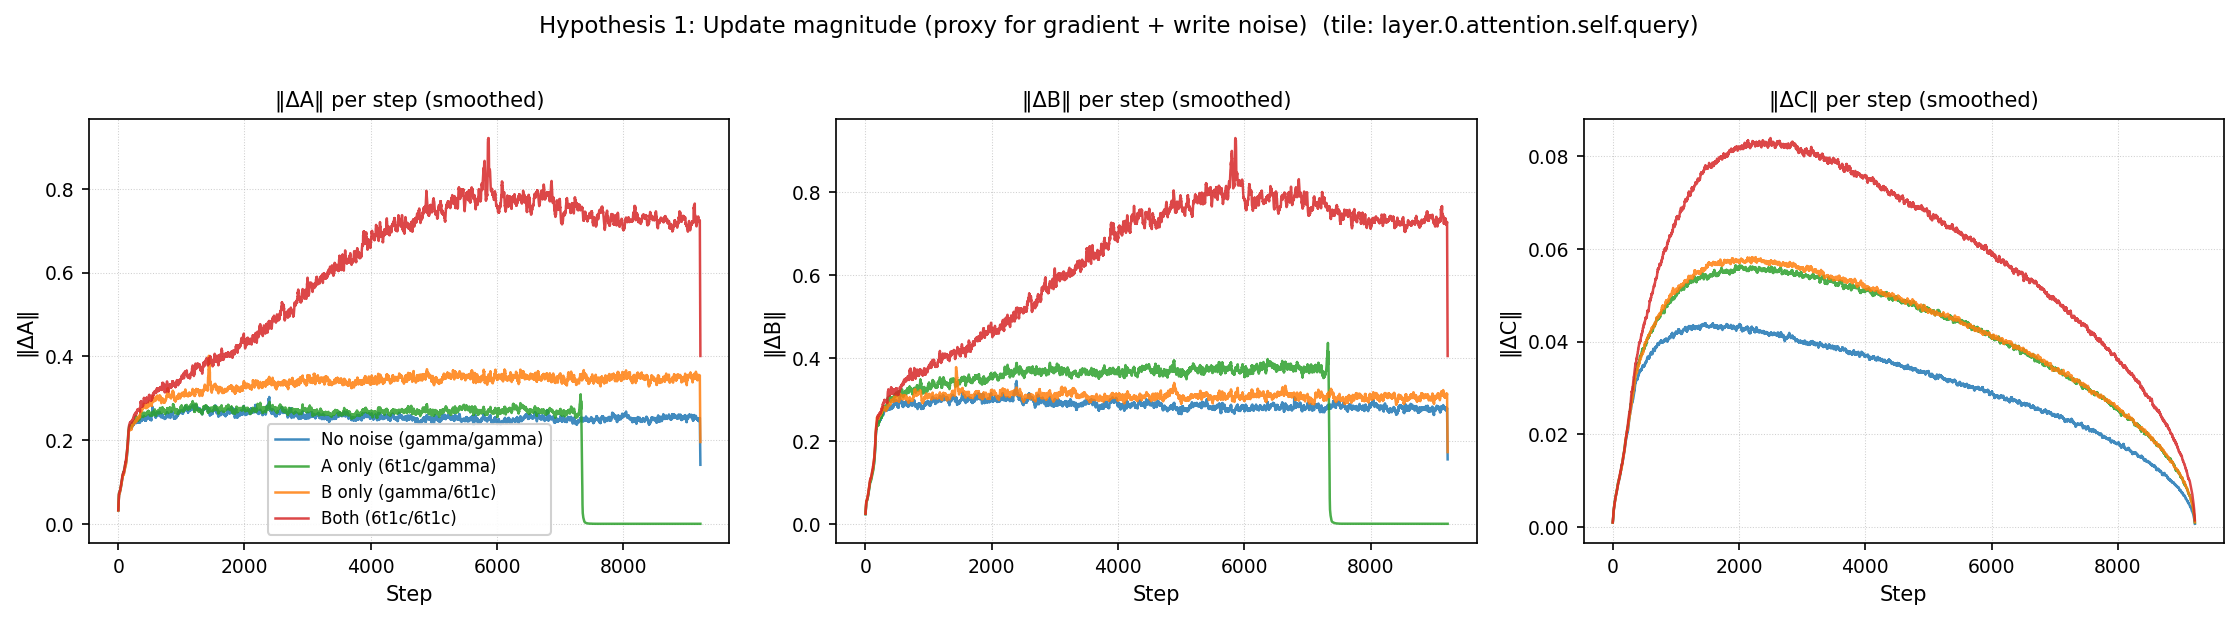

The table this chart was drawn from, first rows:
condition, step, delta_A, delta_B, delta_C_raw
no_noise, 1, 0, 0, 0
no_noise, 2, 0.06694, 0.04951, 0.001062
no_noise, 3, 0.07353, 0.05462, 0.0009057
no_noise, 4, 0.06738, 0.05021, 0.001592
no_noise, 5, 0.06847, 0.05249, 0.001792
no_noise, 6, 0.07094, 0.05252, 0.001876
no_noise, 7, 0.0714, 0.05356, 0.001823
no_noise, 8, 0.06906, 0.05161, 0.003203
no_noise, 9, 0.06918, 0.0524, 0.002821
no_noise, 10, 0.07119, 0.05337, 0.003077
no_noise, 11, 0.06918, 0.0509, 0.002803
no_noise, 12, 0.06777, 0.04952, 0.003369
no_noise, 13, 0.07156, 0.0547, 0.003121
no_noise, 14, 0.0735, 0.0532, 0.003175
no_noise, 15, 0.07181, 0.05389, 0.003905
no_noise, 16, 0.07057, 0.05189, 0.002912
no_noise, 17, 0.06704, 0.05075, 0.003624
no_noise, 18, 0.07081, 0.05416, 0.003266
no_noise, 19, 0.07066, 0.0542, 0.004261
no_noise, 20, 0.07288, 0.05388, 0.00387
no_noise, 21, 0.07277, 0.05566, 0.004338
no_noise, 22, 0.07105, 0.05464, 0.005207
no_noise, 23, 0.073, 0.05481, 0.003967
no_noise, 24, 0.07185, 0.05271, 0.004658
no_noise, 25, 0.07545, 0.05588, 0.005155
no_noise, 26, 0.07294, 0.05394, 0.00496
no_noise, 27, 0.07297, 0.05897, 0.004731
no_noise, 28, 0.07782, 0.06136, 0.004777
no_noise, 29, 0.07428, 0.05627, 0.005871
no_noise, 30, 0.07712, 0.05937, 0.00523
no_noise, 31, 0.07674, 0.06071, 0.005106
no_noise, 32, 0.07748, 0.05845, 0.005899
no_noise, 33, 0.08448, 0.06621, 0.004563
no_noise, 34, 0.07719, 0.06015, 0.006754
no_noise, 35, 0.08075, 0.06283, 0.005347
no_noise, 36, 0.07993, 0.0617, 0.004996
no_noise, 37, 0.08204, 0.06529, 0.006164
no_noise, 38, 0.08565, 0.06618, 0.00527
no_noise, 39, 0.08312, 0.06428, 0.006449
no_noise, 40, 0.0855, 0.06772, 0.00628
no_noise, 41, 0.08674, 0.06815, 0.005855
no_noise, 42, 0.08425, 0.06802, 0.006239
no_noise, 43, 0.0893, 0.0692, 0.005569
no_noise, 44, 0.08765, 0.06872, 0.006743
no_noise, 45, 0.08403, 0.06807, 0.006295
no_noise, 46, 0.08867, 0.07301, 0.006668
no_noise, 47, 0.09331, 0.0748, 0.006201
no_noise, 48, 0.09247, 0.07574, 0.006921
no_noise, 49, 0.09408, 0.07659, 0.007473
no_noise, 50, 0.09654, 0.07752, 0.00693
no_noise, 51, 0.0937, 0.07841, 0.007287
no_noise, 52, 0.09451, 0.07802, 0.007819
no_noise, 53, 0.09678, 0.07996, 0.006163
no_noise, 54, 0.09243, 0.08033, 0.007226
no_noise, 55, 0.1043, 0.08867, 0.007309
no_noise, 56, 0.1016, 0.08685, 0.007217
no_noise, 57, 0.1021, 0.0878, 0.007262
no_noise, 58, 0.09801, 0.08218, 0.006761
no_noise, 59, 0.09925, 0.08402, 0.006969
no_noise, 60, 0.1049, 0.08996, 0.008339
... 36,820 more rows
